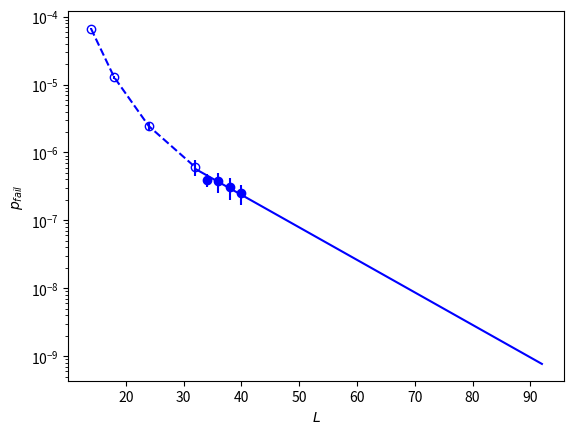

Here is the Python script that generated this plot:
import numpy as np
import matplotlib.pyplot as plt
from scipy.optimize import curve_fit

def agresti_coull(f,n):
    f = f + 2
    n = n + 4
    p_fail = f/n
    error_bar = 2*np.sqrt((p_fail*(1-p_fail))/n)
    return p_fail, error_bar

def line(x,m,c):
    return 10**(m*x + c)

x = np.array([14,18,24,32,34,36,38,40])

#p = 0.00046
fails_and_trials = np.array([[6643,100000000],
                             [1281,100000000],
                             [242,100000000],
                             [59,100000000],
                             [77,200000000],
                             [36,100000000],
                             [29,100000000],
                             [34,144000000]])

y = np.array([agresti_coull(d[0],d[1])[0] for d in fails_and_trials])
y_err = np.array([agresti_coull(d[0],d[1])[1] for d in fails_and_trials])

popt, pcov = curve_fit(line,x[-5:],y[-5:])

fit_x = [32,42,52,62,72,82,92]
fit_y = [line(i,popt[0],popt[1]) for i in fit_x]

plt.errorbar(x[:4],y[:4],y_err[:4],marker='o',color='b',linestyle='--',markerfacecolor='none')
plt.errorbar(x[4:],y[4:],y_err[4:],marker='o',color='b',linestyle='')
plt.plot(fit_x,fit_y,color='b',)
plt.xlabel(r'$L$')
plt.ylabel(r'$p_{fail}$')
plt.yscale('log')
plt.show()
